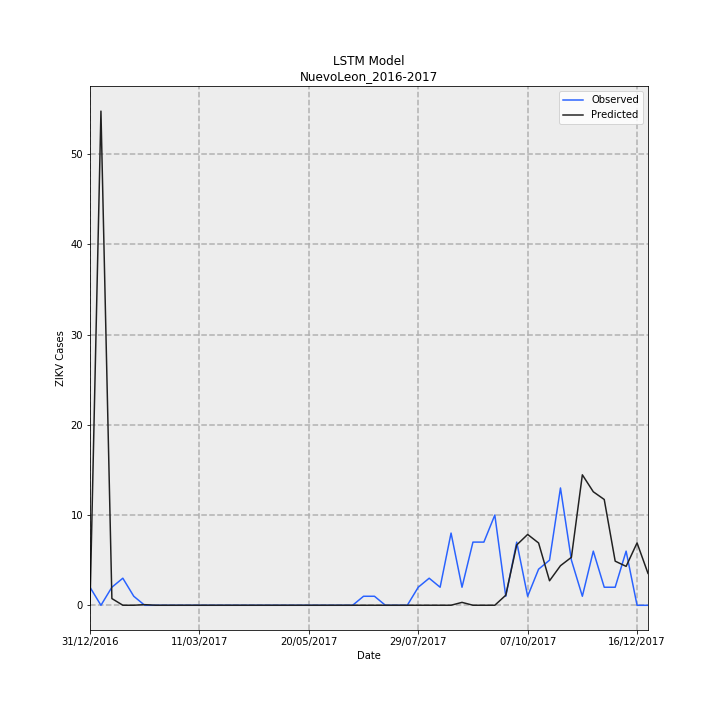

Source data for this figure (header and first rows):
Date, Observed, Predicted, error
31/12/2016, 2, 0.006428, -1.994
07/01/2017, 0.0, 54.75, 54.75
14/01/2017, 2, 0.7448, -1.255
21/01/2017, 3, 0.006428, -2.994
28/01/2017, 1, 0.006428, -0.9936
04/02/2017, 0.0, 0.06949, 0.06949
11/02/2017, 0.0, 0.006428, 0.006428
18/02/2017, 0.0, 0.006428, 0.006428
25/02/2017, 0.0, 0.006428, 0.006428
04/03/2017, 0.0, 0.006428, 0.006428
11/03/2017, 0.0, 0.006428, 0.006428
18/03/2017, 0.0, 0.006428, 0.006428
25/03/2017, 0.0, 0.006428, 0.006428
01/04/2017, 0.0, 0.006428, 0.006428
08/04/2017, 0.0, 0.006428, 0.006428
15/04/2017, 0.0, 0.006428, 0.006428
22/04/2017, 0.0, 0.006428, 0.006428
29/04/2017, 0.0, 0.006428, 0.006428
06/05/2017, 0.0, 0.006428, 0.006428
13/05/2017, 0.0, 0.006428, 0.006428
20/05/2017, 0.0, 0.006428, 0.006428
27/05/2017, 0.0, 0.006428, 0.006428
03/06/2017, 0.0, 0.006428, 0.006428
10/06/2017, 0.0, 0.006428, 0.006428
17/06/2017, 0.0, 0.006428, 0.006428
24/06/2017, 1, 0.006428, -0.9936
01/07/2017, 1, 0.006428, -0.9936
08/07/2017, 0.0, 0.006428, 0.006428
15/07/2017, 0.0, 0.006428, 0.006428
22/07/2017, 0.0, 0.006428, 0.006428
29/07/2017, 2, 0.006428, -1.994
05/08/2017, 3, 0.006428, -2.994
12/08/2017, 2, 0.006428, -1.994
19/08/2017, 8, 0.006428, -7.994
26/08/2017, 2, 0.3225, -1.677
02/09/2017, 7, 0.006428, -6.994
09/09/2017, 7, 0.006428, -6.994
16/09/2017, 10, 0.006428, -9.994
23/09/2017, 1, 1.115, 0.1152
30/09/2017, 7, 6.683, -0.3172
07/10/2017, 1, 7.849, 6.849
14/10/2017, 4, 6.904, 2.904
21/10/2017, 5, 2.717, -2.283
28/10/2017, 13, 4.386, -8.614
04/11/2017, 5, 5.316, 0.3164
11/11/2017, 1, 14.46, 13.46
18/11/2017, 6, 12.58, 6.576
25/11/2017, 2, 11.72, 9.723
02/12/2017, 2, 4.889, 2.889
09/12/2017, 6, 4.313, -1.687
16/12/2017, 0.0, 6.912, 6.912
23/12/2017, 0.0, 3.533, 3.533
